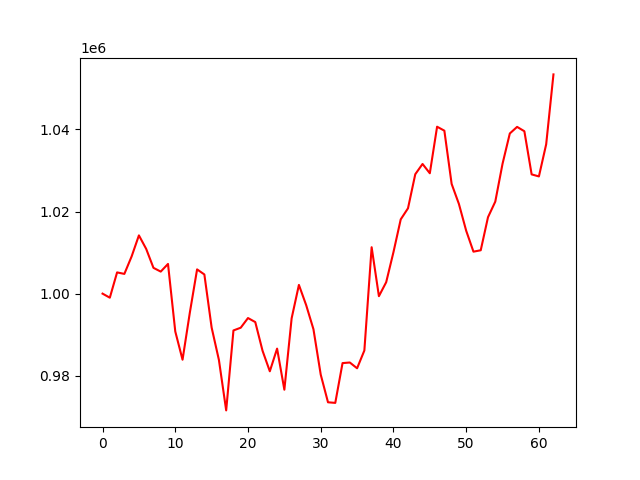

The table this chart was drawn from, first rows:
account_value, date, daily_return
1000000, 2023-04-11, 
999010, 2023-04-12, -0.0009901
1005171, 2023-04-13, 0.006167
1004806, 2023-04-14, -0.0003633
1009069, 2023-04-17, 0.004242
1014188, 2023-04-18, 0.005073
1010896, 2023-04-19, -0.003246
1006282, 2023-04-20, -0.004564
1005365, 2023-04-21, -0.0009107
1007233, 2023-04-24, 0.001858
990786, 2023-04-25, -0.01633
983903, 2023-04-26, -0.006947
995349, 2023-04-27, 0.01163
1005904, 2023-04-28, 0.0106
1004668, 2023-05-01, -0.001229
991732, 2023-05-02, -0.01288
983850, 2023-05-03, -0.007948
971558, 2023-05-04, -0.01249
991033, 2023-05-05, 0.02005
991700, 2023-05-08, 0.0006729
994054, 2023-05-09, 0.002374
993072, 2023-05-10, -0.0009881
986086, 2023-05-11, -0.007034
981084, 2023-05-12, -0.005073
986607, 2023-05-15, 0.005629
976597, 2023-05-16, -0.01015
993989, 2023-05-17, 0.01781
1002124, 2023-05-18, 0.008183
997190, 2023-05-19, -0.004923
991326, 2023-05-22, -0.00588
980275, 2023-05-23, -0.01115
973534, 2023-05-24, -0.006877
973387, 2023-05-25, -0.0001511
983080, 2023-05-26, 0.009958
983224, 2023-05-30, 0.0001473
981814, 2023-05-31, -0.001434
986151, 2023-06-01, 0.004417
1011303, 2023-06-02, 0.02551
999381, 2023-06-05, -0.01179
1002781, 2023-06-06, 0.003403
1010097, 2023-06-07, 0.007295
1018090, 2023-06-08, 0.007913
1020790, 2023-06-09, 0.002652
1029083, 2023-06-12, 0.008124
1031585, 2023-06-13, 0.002431
1029319, 2023-06-14, -0.002196
1040658, 2023-06-15, 0.01102
1039691, 2023-06-16, -0.0009292
1026722, 2023-06-20, -0.01247
1021845, 2023-06-21, -0.00475
1015324, 2023-06-22, -0.006381
1010224, 2023-06-23, -0.005023
1010563, 2023-06-26, 0.0003349
1018616, 2023-06-27, 0.007969
1022407, 2023-06-28, 0.003722
1031640, 2023-06-29, 0.009031
1039012, 2023-06-30, 0.007146
1040615, 2023-07-03, 0.001543
1039556, 2023-07-05, -0.001018
1029044, 2023-07-06, -0.01011
... 3 more rows
